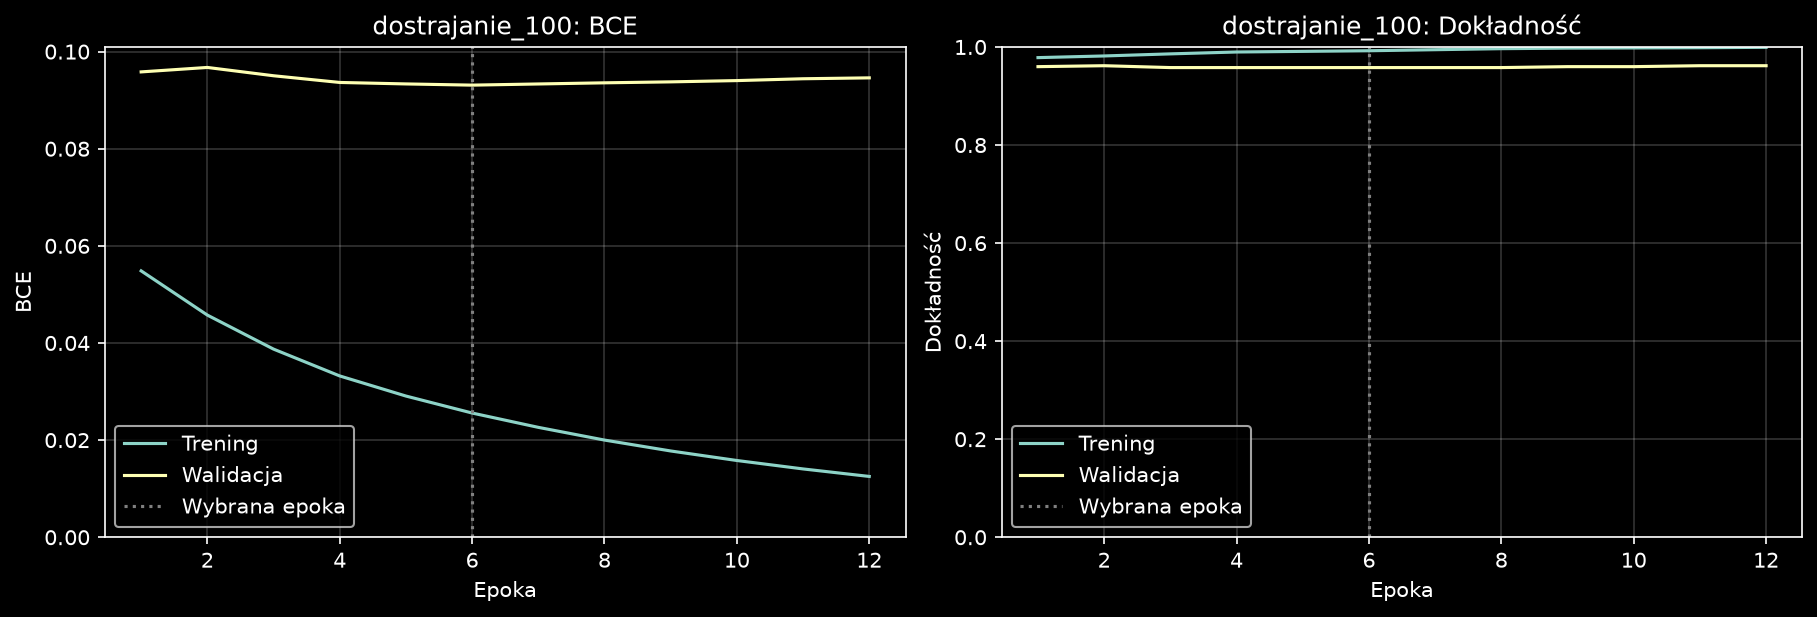

Values plotted in this chart, from the file beside it:
epoch, accuracy, learning_rate, loss, recall, val_accuracy, val_loss, val_recall
0, 0.9783, 9.999999747378752e-06, 0.05485, 0.9865, 0.9599, 0.09582, 0.9692
1, 0.9817, 9.999999747378752e-06, 0.04575, 0.9865, 0.9618, 0.09674, 0.9743
2, 0.986, 9.999999747378752e-06, 0.03874, 0.9903, 0.958, 0.09503, 0.9692
3, 0.9898, 9.999999747378752e-06, 0.03321, 0.9937, 0.958, 0.09365, 0.9692
4, 0.9911, 9.999999747378752e-06, 0.02908, 0.994, 0.958, 0.09335, 0.9692
5, 0.9924, 9.999999747378752e-06, 0.02558, 0.9954, 0.958, 0.0931, 0.9692
6, 0.9945, 9.999999747378752e-06, 0.02263, 0.9969, 0.958, 0.09334, 0.9692
7, 0.9966, 9.999999747378752e-06, 0.02001, 0.998, 0.958, 0.09357, 0.9692
8, 0.9977, 9.999999747378752e-06, 0.01777, 0.9986, 0.9599, 0.09377, 0.9717
9, 0.9981, 9.999999747378752e-06, 0.0158, 0.9986, 0.9599, 0.09403, 0.9717
10, 0.9985, 9.999999747378752e-06, 0.01407, 0.9991, 0.9618, 0.09441, 0.9743
11, 0.9994, 9.999999747378752e-06, 0.01252, 0.9997, 0.9618, 0.0946, 0.9743
